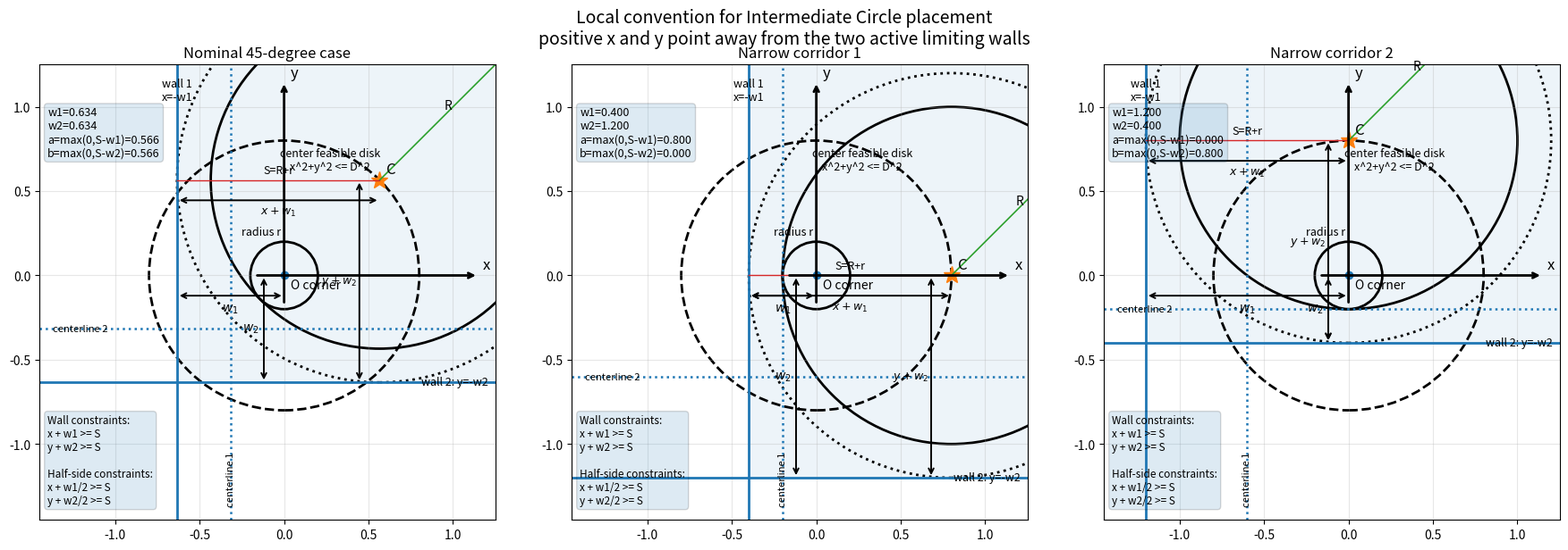
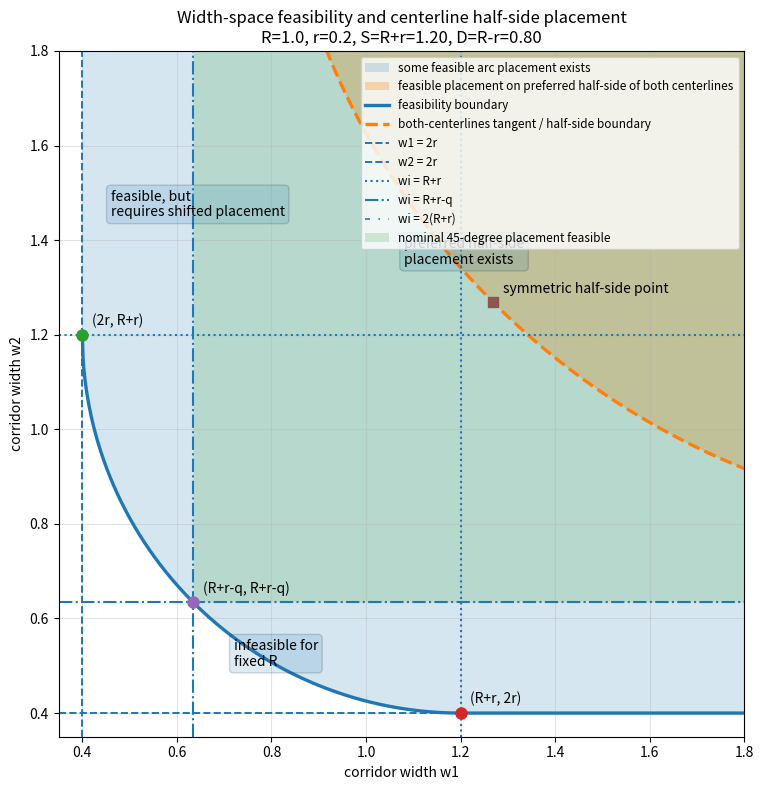

Generate these figures, in order, with matplotlib:
import numpy as np
import matplotlib.pyplot as plt
from matplotlib.patches import Circle, Rectangle


# ============================================================
# Parameters
# ============================================================
R = 1.0
r = 0.2

S = R + r      # inflated / swept radius
D = R - r      # allowed distance of intermediate-circle center from corner
q = D / np.sqrt(2)

w_min = 2 * r
w_45 = S - q

w_plot_max = 1.8

print(f"R = {R}")
print(f"r = {r}")
print(f"S = R + r = {S:.3f}")
print(f"D = R - r = {D:.3f}")
print(f"q = D/sqrt(2) = {q:.3f}")
print(f"45-degree threshold width = S-q = {w_45:.3f}")
print(f"Narrow corridor width = 2r = {w_min:.3f}")
print(f"Companion width in narrow case = S = R+r = {S:.3f}")


# ============================================================
# Basic feasibility functions
# ============================================================
def lower_bounds(w1, w2):
    """
    Feasibility lower bounds for the Intermediate Circle center:
        x >= a = max(0, S - w1)
        y >= b = max(0, S - w2)
    """
    a = max(0.0, S - w1)
    b = max(0.0, S - w2)
    return a, b


def centerline_half_bounds(w1, w2):
    """
    Lower bounds for the swept circle to remain entirely on the preferred
    half-side of both corridor centerlines.

    Corridor 1 centerline: x = -w1/2
    Corridor 2 centerline: y = -w2/2

    Swept circle radius is S.

    Need:
        Cx - S >= -w1/2  ->  Cx >= S - w1/2
        Cy - S >= -w2/2  ->  Cy >= S - w2/2
    """
    h1 = max(0.0, S - w1 / 2.0)
    h2 = max(0.0, S - w2 / 2.0)
    return h1, h2


def is_feasible_width_pair(w1, w2):
    """
    Some collision-free Intermediate Circle placement exists.
    """
    a, b = lower_bounds(w1, w2)
    return a**2 + b**2 <= D**2


def is_centerline_half_feasible(w1, w2):
    """
    A feasible placement exists such that the inflated circle stays completely
    on the preferred half-side of both corridor centerlines.
    """
    h1, h2 = centerline_half_bounds(w1, w2)
    return h1**2 + h2**2 <= D**2


def minimum_w2_for_w1(w1):
    """
    Feasibility boundary:
        max(0,S-w1)^2 + max(0,S-w2)^2 = D^2

    Returns the minimum w2 needed for a given w1.
    """
    a = max(0.0, S - w1)

    if a > D:
        return np.nan

    remaining = D**2 - a**2
    b_max = np.sqrt(max(0.0, remaining))

    # Need max(0,S-w2) <= b_max
    w2_required = S - b_max

    return max(w_min, w2_required)


def minimum_w2_centerline_half_for_w1(w1):
    """
    Boundary for existence of a placement completely on the preferred
    half-side of both centerlines:
        max(0,S-w1/2)^2 + max(0,S-w2/2)^2 = D^2

    Returns the minimum w2 needed for a given w1.
    """
    h1 = max(0.0, S - w1 / 2.0)

    if h1 > D:
        return np.nan

    remaining = D**2 - h1**2
    h2_max = np.sqrt(max(0.0, remaining))

    # Need max(0,S-w2/2) <= h2_max
    # S - w2/2 <= h2_max
    # w2 >= 2(S - h2_max)
    w2_required = 2.0 * (S - h2_max)

    return max(w_min, w2_required)


def choose_example_center(w1, w2):
    """
    Simple placement policy:
    1. use 45-degree point if feasible;
    2. else use both-centerline half-side target if feasible;
    3. else use minimal feasible point.
    """
    a, b = lower_bounds(w1, w2)

    if not is_feasible_width_pair(w1, w2):
        return None, "infeasible"

    # Candidate 1: nominal 45-degree point
    c45 = np.array([q, q])
    if c45[0] >= a and c45[1] >= b and np.dot(c45, c45) <= D**2:
        return c45, "45-degree rule"

    # Candidate 2: tangent to both centerlines
    cstar = np.array([S - w1 / 2.0, S - w2 / 2.0])
    cstar = np.maximum(cstar, 0.0)

    if (
        cstar[0] >= a
        and cstar[1] >= b
        and np.dot(cstar, cstar) <= D**2
    ):
        return cstar, "centerline half-side rule"

    # Candidate 3: minimal feasible shifted point
    cmin = np.array([a, b])
    return cmin, "minimal shifted feasible point"


# ============================================================
# Drawing helpers for local geometry figure
# ============================================================
def draw_double_arrow(ax, start, end, text, text_offset=(0, 0), fontsize=10):
    ax.annotate(
        "",
        xy=end,
        xytext=start,
        arrowprops=dict(arrowstyle="<->", linewidth=1.4),
    )
    xm = 0.5 * (start[0] + end[0]) + text_offset[0]
    ym = 0.5 * (start[1] + end[1]) + text_offset[1]
    ax.text(xm, ym, text, fontsize=fontsize, ha="center", va="center")


def draw_case(ax, w1, w2, C, title):
    """
    Draw one local geometry case.

    Local convention:
        O = (0,0) is the corner point.
        active wall 1 is x=-w1.
        active wall 2 is y=-w2.
        positive x,y point away from the active walls.
    """
    Cx, Cy = C
    a, b = lower_bounds(w1, w2)

    xmin = -max(w1, S) - 0.25
    ymin = -max(w2, S) - 0.25
    xmax = D + 0.45
    ymax = D + 0.45

    ax.set_xlim(xmin, xmax)
    ax.set_ylim(ymin, ymax)
    ax.set_aspect("equal", adjustable="box")
    ax.grid(True, alpha=0.3)
    ax.set_title(title, fontsize=12)

    # Region on the allowed side of active walls
    rect = Rectangle(
        (-w1, -w2),
        xmax + w1,
        ymax + w2,
        alpha=0.08,
    )
    ax.add_patch(rect)

    # Active walls
    ax.axvline(-w1, linestyle="-", linewidth=2)
    ax.axhline(-w2, linestyle="-", linewidth=2)
    ax.text(-w1, ymax - 0.08, "wall 1\nx=-w1", fontsize=9, ha="center", va="top")
    ax.text(xmax - 0.04, -w2, "wall 2: y=-w2", fontsize=9, ha="right", va="center")

    # Corridor centerlines
    ax.axvline(-w1 / 2.0, linestyle=":", linewidth=1.8)
    ax.axhline(-w2 / 2.0, linestyle=":", linewidth=1.8)
    ax.text(
        -w1 / 2.0,
        ymin + 0.08,
        "centerline 1",
        fontsize=8,
        ha="center",
        va="bottom",
        rotation=90,
    )
    ax.text(
        xmin + 0.08,
        -w2 / 2.0,
        "centerline 2",
        fontsize=8,
        ha="left",
        va="center",
    )

    # Local axes
    ax.annotate(
        "",
        xy=(xmax * 0.92, 0),
        xytext=(xmin * 0.12, 0),
        arrowprops=dict(arrowstyle="->", linewidth=2),
    )
    ax.annotate(
        "",
        xy=(0, ymax * 0.92),
        xytext=(0, ymin * 0.12),
        arrowprops=dict(arrowstyle="->", linewidth=2),
    )
    ax.text(xmax * 0.94, 0.04, "x", fontsize=12)
    ax.text(0.04, ymax * 0.94, "y", fontsize=12)

    # Corner
    ax.plot(0, 0, marker="o", markersize=6)
    ax.text(0.04, -0.08, "O corner", fontsize=10)

    # Width arrows
    draw_double_arrow(
        ax,
        (-w1, -0.12),
        (0, -0.12),
        r"$w_1$",
        text_offset=(0, -0.08),
        fontsize=10,
    )
    draw_double_arrow(
        ax,
        (-0.12, -w2),
        (-0.12, 0),
        r"$w_2$",
        text_offset=(-0.08, 0),
        fontsize=10,
    )

    # Feasible disk for C
    feasible_disk = Circle((0, 0), D, fill=False, linestyle="--", linewidth=2)
    ax.add_patch(feasible_disk)
    ax.text(
        0.34 * D,
        0.78 * D,
        "center feasible disk\nx^2+y^2 <= D^2",
        fontsize=9,
        ha="center",
    )

    # Small corner circle radius r
    small_circle = Circle((0, 0), r, fill=False, linewidth=2)
    ax.add_patch(small_circle)
    ax.text(-0.02, r + 0.04, "radius r", fontsize=9, ha="right")

    # Intermediate Circle radius R
    intermediate_circle = Circle((Cx, Cy), R, fill=False, linewidth=2)
    ax.add_patch(intermediate_circle)

    # Swept circle radius S
    swept_circle = Circle((Cx, Cy), S, fill=False, linestyle=":", linewidth=2)
    ax.add_patch(swept_circle)

    # Center C
    ax.plot(Cx, Cy, marker="*", markersize=14)
    ax.text(Cx + 0.04, Cy + 0.04, "C", fontsize=12)

    # Radius markers
    ax.plot(
        [Cx, Cx + R / np.sqrt(2)],
        [Cy, Cy + R / np.sqrt(2)],
        linewidth=1.2,
    )
    ax.text(Cx + 0.38 * R, Cy + 0.38 * R + 0.04, "R", fontsize=10)

    ax.plot([Cx, Cx - S], [Cy, Cy], linewidth=1.0)
    ax.text(Cx - 0.5 * S, Cy + 0.04, "S=R+r", fontsize=9, ha="center")

    # Wall-clearance distances
    draw_double_arrow(
        ax,
        (-w1, Cy - 0.12),
        (Cx, Cy - 0.12),
        r"$x+w_1$",
        text_offset=(0, -0.07),
        fontsize=9,
    )
    draw_double_arrow(
        ax,
        (Cx - 0.12, -w2),
        (Cx - 0.12, Cy),
        r"$y+w_2$",
        text_offset=(-0.12, 0),
        fontsize=9,
    )

    ax.text(
        xmin + 0.05,
        ymax - 0.25,
        f"w1={w1:.3f}\nw2={w2:.3f}\n"
        f"a=max(0,S-w1)={a:.3f}\n"
        f"b=max(0,S-w2)={b:.3f}",
        fontsize=9,
        va="top",
        bbox=dict(boxstyle="round", alpha=0.15),
    )

    ax.text(
        xmin + 0.05,
        ymin + 0.08,
        "Wall constraints:\n"
        "x + w1 >= S\n"
        "y + w2 >= S\n\n"
        "Half-side constraints:\n"
        "x + w1/2 >= S\n"
        "y + w2/2 >= S",
        fontsize=8.5,
        va="bottom",
        bbox=dict(boxstyle="round", alpha=0.15),
    )


# ============================================================
# Figure 1: three local geometry cases
# ============================================================
w1_nominal = w_45
w2_nominal = w_45
C_nominal = (q, q)

w1_narrow1 = w_min
w2_narrow1 = S
C_narrow1 = (D, 0.0)

w1_narrow2 = S
w2_narrow2 = w_min
C_narrow2 = (0.0, D)

fig, axs = plt.subplots(1, 3, figsize=(18, 6))

draw_case(
    axs[0],
    w1_nominal,
    w2_nominal,
    C_nominal,
    "Nominal 45-degree case",
)

draw_case(
    axs[1],
    w1_narrow1,
    w2_narrow1,
    C_narrow1,
    "Narrow corridor 1",
)

draw_case(
    axs[2],
    w1_narrow2,
    w2_narrow2,
    C_narrow2,
    "Narrow corridor 2",
)

fig.suptitle(
    "Local convention for Intermediate Circle placement\n"
    "positive x and y point away from the two active limiting walls",
    fontsize=14,
)

plt.tight_layout()


# ============================================================
# Figure 2: width-space feasibility map
# ============================================================
fig, ax = plt.subplots(figsize=(9, 8))

w_values = np.linspace(w_min, w_plot_max, 900)
w2_min_values = np.array([minimum_w2_for_w1(w1) for w1 in w_values])
w2_half_values = np.array([minimum_w2_centerline_half_for_w1(w1) for w1 in w_values])

# General feasible region
ax.fill_between(
    w_values,
    w2_min_values,
    w_plot_max,
    where=~np.isnan(w2_min_values),
    alpha=0.18,
    label="some feasible arc placement exists",
)

# Region where a placement exists completely on preferred half-side of both centerlines
ax.fill_between(
    w_values,
    w2_half_values,
    w_plot_max,
    where=~np.isnan(w2_half_values),
    alpha=0.28,
    label="feasible placement on preferred half-side of both centerlines",
)

# General feasibility boundary
ax.plot(
    w_values,
    w2_min_values,
    linewidth=2.4,
    label="feasibility boundary",
)

# Centerline half-side boundary
ax.plot(
    w_values,
    w2_half_values,
    linewidth=2.4,
    linestyle="--",
    label="both-centerlines tangent / half-side boundary",
)

# Physical lower bounds
ax.axvline(w_min, linestyle="--", linewidth=1.4, label="w1 = 2r")
ax.axhline(w_min, linestyle="--", linewidth=1.4, label="w2 = 2r")

# R+r thresholds
ax.axvline(S, linestyle=":", linewidth=1.5, label="wi = R+r")
ax.axhline(S, linestyle=":", linewidth=1.5)

# 45-degree threshold
ax.axvline(w_45, linestyle="-.", linewidth=1.5, label="wi = R+r-q")
ax.axhline(w_45, linestyle="-.", linewidth=1.5)

# Optional: 2S thresholds, where the swept circle can sit without crossing a centerline
ax.axvline(2 * S, linestyle=(0, (3, 5, 1, 5)), linewidth=1.2, label="wi = 2(R+r)")
ax.axhline(2 * S, linestyle=(0, (3, 5, 1, 5)), linewidth=1.2)

# Special points
ax.plot(w_min, S, marker="o", markersize=8)
ax.text(w_min + 0.02, S + 0.02, "(2r, R+r)", fontsize=10)

ax.plot(S, w_min, marker="o", markersize=8)
ax.text(S + 0.02, w_min + 0.02, "(R+r, 2r)", fontsize=10)

ax.plot(w_45, w_45, marker="o", markersize=8)
ax.text(w_45 + 0.02, w_45 + 0.02, "(R+r-q, R+r-q)", fontsize=10)

# Symmetric point for centerline half-side boundary
# Solve w = 2(S - D/sqrt(2))
w_half_sym = 2.0 * (S - q)
ax.plot(w_half_sym, w_half_sym, marker="s", markersize=7)
ax.text(
    w_half_sym + 0.02,
    w_half_sym + 0.02,
    "symmetric half-side point",
    fontsize=10,
)

# Region where nominal 45-degree placement is feasible:
# w1 >= w_45 and w2 >= w_45
ax.fill_between(
    w_values,
    w_45,
    w_plot_max,
    where=(w_values >= w_45),
    alpha=0.18,
    label="nominal 45-degree placement feasible",
)

# Add annotations explaining regions
ax.text(
    0.46,
    1.45,
    "feasible, but\nrequires shifted placement",
    fontsize=10,
    bbox=dict(boxstyle="round", alpha=0.15),
)

ax.text(
    1.08,
    1.35,
    "preferred half-side\nplacement exists",
    fontsize=10,
    bbox=dict(boxstyle="round", alpha=0.15),
)

ax.text(
    0.72,
    0.50,
    "infeasible for\nfixed R",
    fontsize=10,
    bbox=dict(boxstyle="round", alpha=0.15),
)

ax.set_xlabel("corridor width w1")
ax.set_ylabel("corridor width w2")
ax.set_title(
    "Width-space feasibility and centerline half-side placement\n"
    f"R={R}, r={r}, S=R+r={S:.2f}, D=R-r={D:.2f}"
)

ax.set_xlim(w_min - 0.05, w_plot_max)
ax.set_ylim(w_min - 0.05, w_plot_max)
ax.set_aspect("equal", adjustable="box")
ax.grid(True, alpha=0.35)
ax.legend(loc="upper right", fontsize=8.5)

plt.tight_layout()
plt.show()
